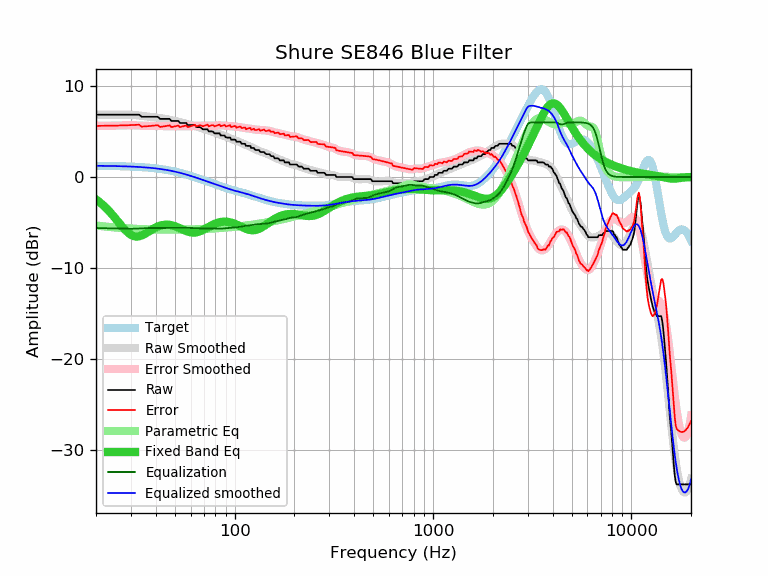

Values plotted in this chart, from the file beside it:
frequency, raw, error, smoothed, error_smoothed, equalization, parametric_eq, equalized_raw, equalized_smoothed, target
20, 6.84, 5.61, 6.84, 5.61, -5.61, -2.45, 1.23, 1.23, 1.23
21, 6.84, 5.61, 6.84, 5.61, -5.61, -2.81, 1.23, 1.23, 1.23
22, 6.84, 5.62, 6.84, 5.62, -5.62, -3.20, 1.22, 1.22, 1.22
23, 6.84, 5.62, 6.84, 5.63, -5.63, -3.62, 1.21, 1.22, 1.22
24, 6.84, 5.63, 6.84, 5.63, -5.63, -4.06, 1.21, 1.21, 1.21
25, 6.84, 5.64, 6.85, 5.65, -5.65, -4.51, 1.19, 1.20, 1.20
26, 6.84, 5.65, 6.85, 5.66, -5.66, -4.97, 1.18, 1.19, 1.19
27, 6.84, 5.66, 6.85, 5.67, -5.67, -5.40, 1.17, 1.18, 1.18
28, 6.84, 5.67, 6.85, 5.68, -5.68, -5.79, 1.16, 1.17, 1.17
29, 6.84, 5.68, 6.84, 5.68, -5.68, -6.11, 1.16, 1.16, 1.16
30, 6.84, 5.69, 6.83, 5.68, -5.68, -6.34, 1.16, 1.15, 1.15
31, 6.84, 5.71, 6.81, 5.68, -5.68, -6.49, 1.16, 1.13, 1.13
32, 6.84, 5.72, 6.78, 5.66, -5.66, -6.54, 1.18, 1.12, 1.12
33, 6.84, 5.74, 6.75, 5.65, -5.65, -6.51, 1.19, 1.10, 1.10
34, 6.61, 5.53, 6.72, 5.63, -5.63, -6.42, 0.98, 1.08, 1.08
35, 6.61, 5.55, 6.68, 5.62, -5.62, -6.28, 0.99, 1.06, 1.06
36, 6.61, 5.57, 6.65, 5.61, -5.61, -6.13, 1.00, 1.04, 1.04
37, 6.61, 5.59, 6.62, 5.60, -5.60, -5.97, 1.01, 1.02, 1.02
38, 6.61, 5.61, 6.60, 5.60, -5.60, -5.81, 1.01, 1.00, 1.00
39, 6.61, 5.64, 6.57, 5.60, -5.60, -5.66, 1.01, 0.97, 0.97
40, 6.61, 5.66, 6.54, 5.60, -5.60, -5.54, 1.01, 0.95, 0.95
41, 6.61, 5.69, 6.51, 5.60, -5.60, -5.43, 1.01, 0.92, 0.92
42, 6.38, 5.49, 6.48, 5.59, -5.59, -5.35, 0.79, 0.89, 0.89
43, 6.38, 5.52, 6.45, 5.59, -5.59, -5.29, 0.79, 0.86, 0.86
44, 6.38, 5.56, 6.41, 5.58, -5.58, -5.25, 0.80, 0.82, 0.82
45, 6.38, 5.59, 6.37, 5.58, -5.58, -5.23, 0.80, 0.79, 0.79
46, 6.38, 5.63, 6.33, 5.57, -5.57, -5.23, 0.81, 0.75, 0.75
47, 6.38, 5.67, 6.28, 5.57, -5.57, -5.25, 0.81, 0.71, 0.71
48, 6.15, 5.48, 6.24, 5.57, -5.57, -5.29, 0.58, 0.67, 0.67
49, 6.15, 5.52, 6.20, 5.56, -5.56, -5.34, 0.59, 0.63, 0.63
50, 6.15, 5.56, 6.15, 5.56, -5.56, -5.40, 0.59, 0.59, 0.59
51, 6.15, 5.60, 6.11, 5.56, -5.56, -5.47, 0.59, 0.55, 0.55
52, 6.15, 5.64, 6.06, 5.56, -5.56, -5.55, 0.59, 0.51, 0.51
53, 5.93, 5.47, 6.02, 5.56, -5.56, -5.63, 0.37, 0.46, 0.46
54, 5.93, 5.52, 5.97, 5.56, -5.56, -5.71, 0.37, 0.41, 0.41
55, 5.93, 5.56, 5.93, 5.56, -5.56, -5.79, 0.37, 0.37, 0.37
56, 5.93, 5.61, 5.88, 5.56, -5.56, -5.86, 0.37, 0.32, 0.32
57, 5.93, 5.66, 5.84, 5.57, -5.57, -5.93, 0.36, 0.27, 0.27
58, 5.70, 5.48, 5.80, 5.58, -5.58, -5.99, 0.12, 0.22, 0.22
59, 5.70, 5.53, 5.76, 5.59, -5.59, -6.04, 0.11, 0.17, 0.17
60, 5.70, 5.58, 5.72, 5.60, -5.60, -6.07, 0.10, 0.12, 0.12
61, 5.70, 5.62, 5.68, 5.61, -5.61, -6.09, 0.09, 0.08, 0.08
62, 5.70, 5.67, 5.64, 5.62, -5.62, -6.10, 0.08, 0.03, 0.03
63, 5.70, 5.72, 5.60, 5.62, -5.62, -6.09, 0.08, -0.02, -0.02
64, 5.47, 5.54, 5.56, 5.63, -5.63, -6.07, -0.16, -0.07, -0.07
65, 5.47, 5.59, 5.51, 5.63, -5.63, -6.04, -0.16, -0.12, -0.12
66, 5.47, 5.64, 5.46, 5.63, -5.63, -6.00, -0.16, -0.17, -0.17
67, 5.47, 5.69, 5.41, 5.63, -5.63, -5.95, -0.16, -0.22, -0.22
68, 5.37, 5.64, 5.36, 5.63, -5.63, -5.89, -0.26, -0.27, -0.27
69, 5.24, 5.56, 5.32, 5.64, -5.64, -5.82, -0.40, -0.32, -0.32
70, 5.24, 5.60, 5.27, 5.64, -5.64, -5.75, -0.40, -0.36, -0.36
71, 5.24, 5.65, 5.23, 5.64, -5.64, -5.68, -0.40, -0.41, -0.41
72, 5.24, 5.70, 5.19, 5.64, -5.64, -5.61, -0.40, -0.46, -0.46
73, 5.24, 5.74, 5.14, 5.65, -5.65, -5.54, -0.41, -0.50, -0.50
74, 5.01, 5.56, 5.10, 5.64, -5.64, -5.47, -0.63, -0.55, -0.55
75, 5.01, 5.60, 5.05, 5.64, -5.64, -5.40, -0.63, -0.59, -0.59
76, 5.01, 5.65, 5.00, 5.64, -5.64, -5.33, -0.63, -0.64, -0.64
77, 5.01, 5.69, 4.96, 5.64, -5.64, -5.27, -0.63, -0.68, -0.68
78, 4.95, 5.68, 4.91, 5.64, -5.64, -5.21, -0.69, -0.73, -0.73
79, 4.79, 5.56, 4.87, 5.64, -5.64, -5.16, -0.85, -0.77, -0.77
... 553 more rows
